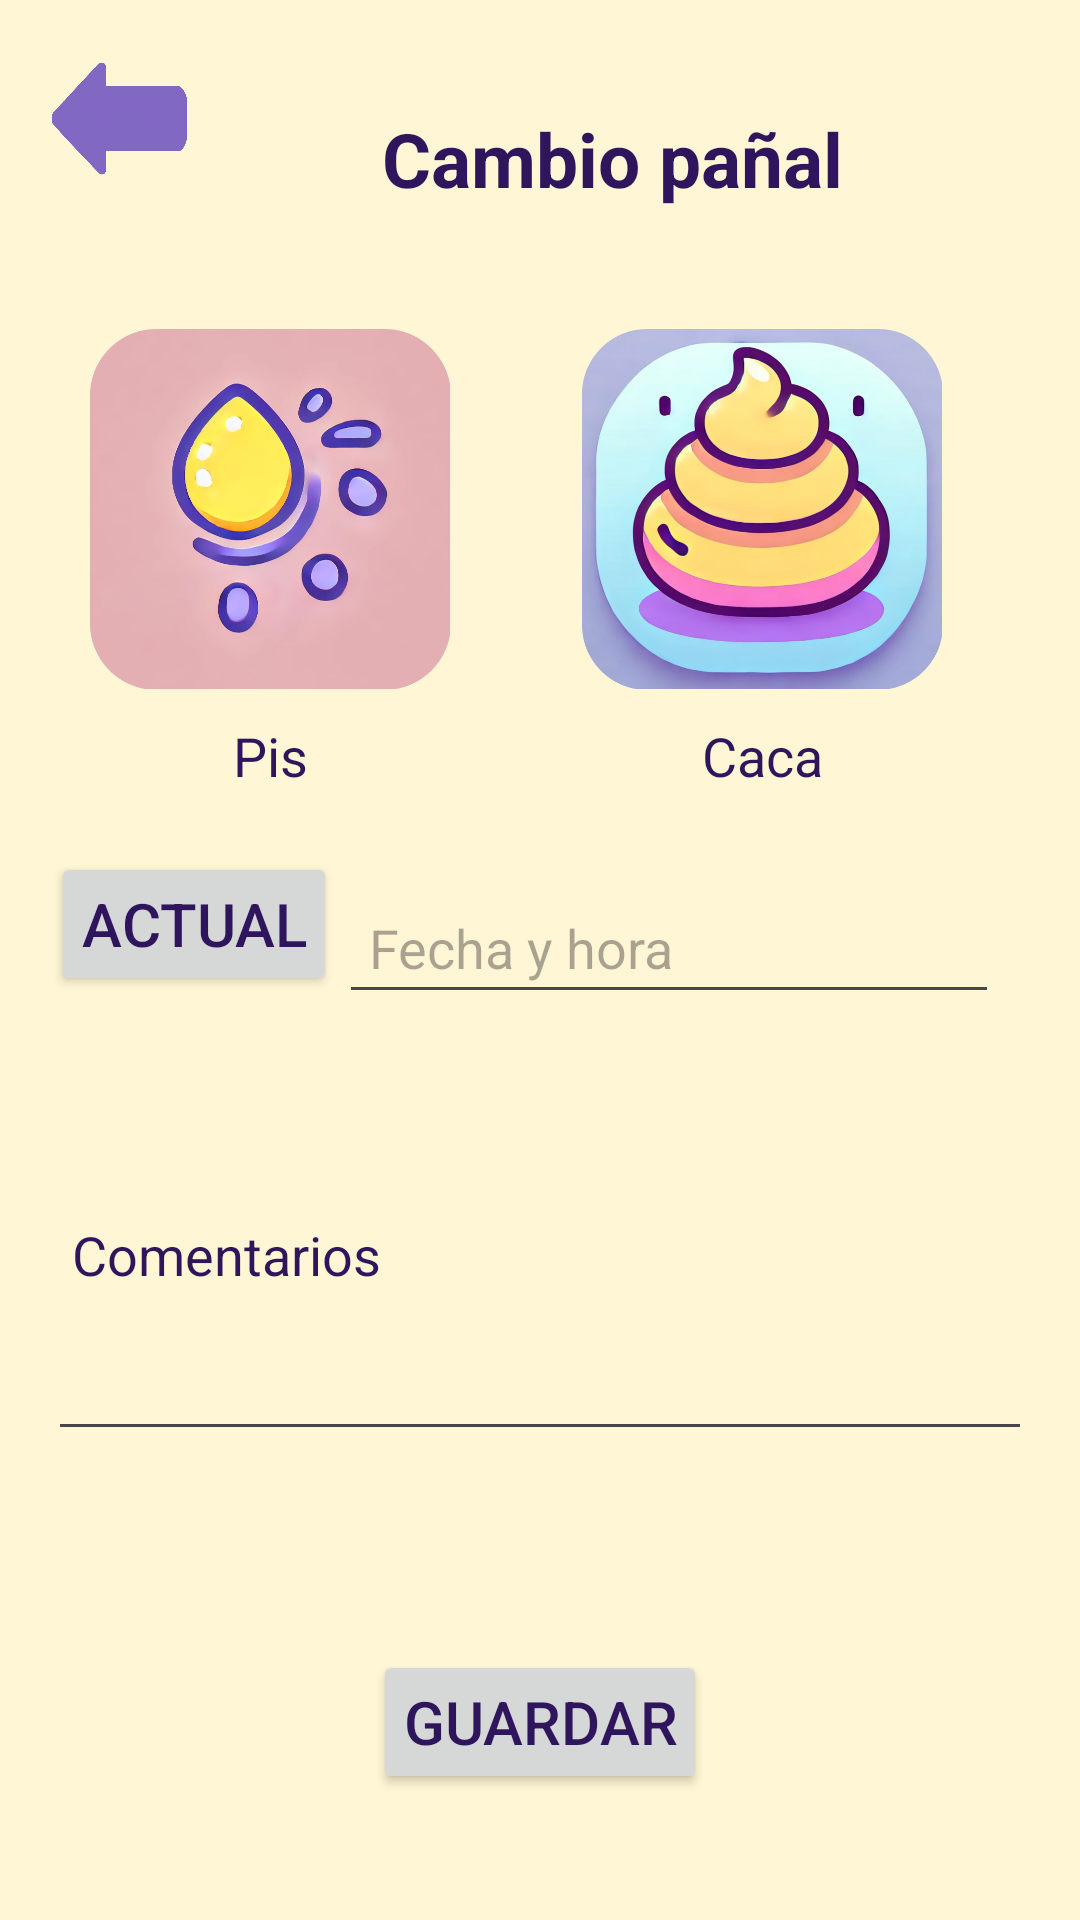

Write the Android layout XML for this screen, with the resource values it uses.
<!-- AndroidManifest.xml: application theme Theme.FirstYearApp -->
<!-- res/layout/activity_panal.xml -->
<?xml version="1.0" encoding="utf-8"?>
<androidx.constraintlayout.widget.ConstraintLayout
    xmlns:android="http://schemas.android.com/apk/res/android"
    xmlns:app="http://schemas.android.com/apk/res-auto"
    android:layout_width="match_parent"
    android:layout_height="match_parent"
    android:padding="16dp">

    
    <ImageView
        android:id="@+id/btnAtras7"
        android:layout_width="48dp"
        android:layout_height="48dp"
        android:src="@drawable/atras"
        android:clickable="true"
        android:onClick="metodo"
        app:layout_constraintStart_toStartOf="parent"
        app:layout_constraintTop_toTopOf="parent"
        android:layout_marginEnd="8dp"/>

    
    <TextView
        android:id="@+id/etTitulo"
        android:layout_width="wrap_content"
        android:layout_height="wrap_content"
        android:text="Cambio pañal"
        android:textSize="25sp"
        android:textStyle="bold"
        android:padding="10dp"
        android:layout_marginTop="10dp"
        app:layout_constraintStart_toEndOf="@id/btnAtras7"
        app:layout_constraintTop_toTopOf="parent"
        app:layout_constraintEnd_toEndOf="parent"/>

    
    <androidx.constraintlayout.widget.ConstraintLayout
        android:id="@+id/filaDesechos"
        android:layout_width="0dp"
        android:layout_height="wrap_content"
        app:layout_constraintTop_toBottomOf="@id/etTitulo"
        app:layout_constraintStart_toStartOf="parent"
        app:layout_constraintEnd_toEndOf="parent"
        android:layout_marginTop="20dp">

        
        <ImageView
            android:id="@+id/btnPis"
            android:layout_width="140dp"
            android:layout_height="140dp"
            android:src="@drawable/pis"
            android:padding="10dp"
            android:clickable="true"
            android:background="@drawable/imagen_borde"
            app:layout_constraintStart_toStartOf="parent"
            app:layout_constraintTop_toTopOf="parent"
            app:layout_constraintEnd_toStartOf="@+id/btnCaca"
            android:layout_marginEnd="20dp"/>

        
        <TextView
            android:id="@+id/etPis"
            android:layout_width="wrap_content"
            android:layout_height="wrap_content"
            android:text="Pis"
            android:textSize="18sp"
            android:gravity="center"
            app:layout_constraintTop_toBottomOf="@id/btnPis"
            app:layout_constraintStart_toStartOf="@id/btnPis"
            app:layout_constraintEnd_toEndOf="@id/btnPis"
            />

        
        <ImageView
            android:id="@+id/btnCaca"
            android:layout_width="140dp"
            android:layout_height="140dp"
            android:src="@drawable/caca"
            android:padding="10dp"
            android:clickable="true"
            android:background="@drawable/imagen_borde"
            app:layout_constraintEnd_toEndOf="parent"
            app:layout_constraintTop_toTopOf="parent"
            android:layout_marginEnd="20dp"/>

        
        <TextView
            android:id="@+id/etCaca"
            android:layout_width="wrap_content"
            android:layout_height="wrap_content"
            android:textSize="18sp"
            android:gravity="center"
            android:text="Caca"
            app:layout_constraintEnd_toEndOf="@id/btnCaca"
            app:layout_constraintStart_toStartOf="@id/btnCaca"
            app:layout_constraintTop_toBottomOf="@id/btnCaca" />
    </androidx.constraintlayout.widget.ConstraintLayout>

    
    <androidx.constraintlayout.widget.ConstraintLayout
        android:id="@+id/filaInicio"
        android:layout_width="0dp"
        android:layout_height="wrap_content"
        app:layout_constraintTop_toBottomOf="@id/filaDesechos"
        app:layout_constraintStart_toStartOf="parent"
        app:layout_constraintEnd_toEndOf="parent"
        android:layout_marginTop="20dp">
        

        <Button
            android:id="@+id/btnEmpPanal"
            android:layout_width="wrap_content"
            android:layout_height="wrap_content"
            android:padding="10dp"
            android:text="Actual"
            android:textSize="20sp"
            app:layout_constraintEnd_toStartOf="@+id/panalFH"
            app:layout_constraintStart_toStartOf="parent"
            app:layout_constraintTop_toTopOf="parent" />
        
        <EditText
            android:id="@+id/panalFH"
            android:layout_width="220dp"
            android:layout_height="42dp"
            android:layout_marginTop="12dp"
            android:focusable="false"
            android:hint="Fecha y hora"
            android:padding="10dp"
            android:textSize="18sp"
            app:layout_constraintEnd_toEndOf="parent"
            app:layout_constraintHorizontal_bias="0.899"
            app:layout_constraintStart_toStartOf="parent"
            app:layout_constraintTop_toTopOf="parent" />
    </androidx.constraintlayout.widget.ConstraintLayout>

    
    <TextView
        android:id="@+id/etComent"
        android:layout_width="wrap_content"
        android:layout_height="wrap_content"
        android:padding="8dp"
        android:text="Comentarios"
        android:textSize="18sp"
        android:layout_marginTop="60dp"
        app:layout_constraintEnd_toEndOf="parent"
        app:layout_constraintHorizontal_bias="0.0"
        app:layout_constraintStart_toStartOf="parent"
        app:layout_constraintTop_toBottomOf="@+id/filaInicio" />

    
    <EditText
        android:id="@+id/campoPanal"
        android:layout_width="0dp"
        android:layout_height="wrap_content"
        android:layout_marginTop="4dp"
        app:layout_constraintEnd_toEndOf="parent"
        app:layout_constraintStart_toStartOf="parent"
        app:layout_constraintTop_toBottomOf="@id/etComent" />

    
    <Button
        android:id="@+id/btnGuardarPanal"
        android:layout_width="wrap_content"
        android:layout_height="wrap_content"
        android:layout_marginTop="40dp"
        android:padding="10dp"
        android:text="Guardar"
        android:textSize="20sp"
        app:layout_constraintBottom_toBottomOf="parent"
        app:layout_constraintEnd_toEndOf="parent"
        app:layout_constraintStart_toStartOf="parent"
        app:layout_constraintTop_toBottomOf="@+id/campoPanal" />

</androidx.constraintlayout.widget.ConstraintLayout>
<!-- resources referenced by this layout -->
<resources>
  <!-- drawable atras: png bitmap (drawable, 9668 bytes) -->
  <!-- drawable caca: png bitmap (drawable, 453409 bytes) -->
  <!-- drawable imagen_borde (drawable) -->
  <?xml version="1.0" encoding="utf-8"?>
  <selector xmlns:android="http://schemas.android.com/apk/res/android">
  
      <item android:state_selected="true">
          <shape android:shape="rectangle">
              <solid android:color="#ECD583"/>
              <stroke android:width="4dp" android:color="#9575CD"/>
              <corners android:radius="16dp"/>
          </shape>
      </item>
  
      <item>
          <shape android:shape="rectangle">
              <solid android:color="@android:color/transparent"/>
              <corners android:radius="16dp"/>
          </shape>
      </item>
  
  </selector>
  <!-- drawable pis: png bitmap (drawable, 274155 bytes) -->
  <style name="Theme.FirstYearApp" parent="Base.Theme.FirstYearApp" />
  <style name="Base.Theme.FirstYearApp" parent="Theme.Material3.DayNight.NoActionBar">
          <item name="android:windowBackground">@color/fondo</item>
          <item name="android:textColor">@color/texto</item>
      </style>
  <color name="fondo">#FFF6D5</color>
  <color name="texto">#2F165C</color>
</resources>
